Run: headless pygame with SDL's dummy video driver; simulated clock (each Clock.tick advances the game by its frame time, no real sleeping); random seed 0; keys injected as events and as key.get_pressed() state; mouse plan: one left click at the window centre at the start of phase 2, then a move to the lower-right quarter at the start of phase 3.
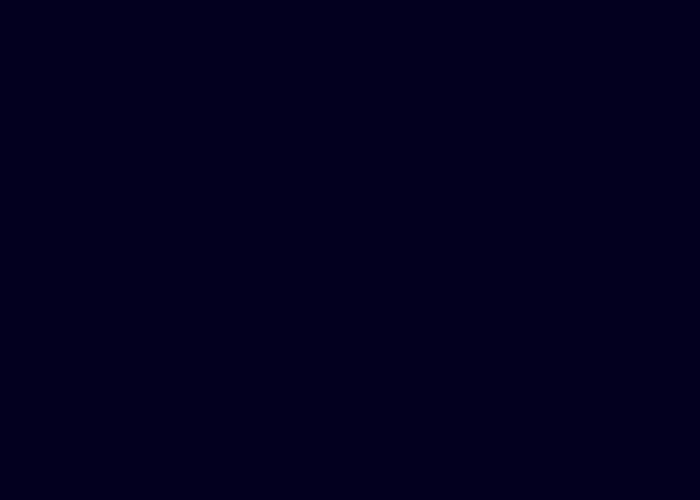
Frame 1 of 4 · flips 1–60 · no input
Frame 2 of 4 · flips 61–180 · clicked the window centre · tapped SPACE, RETURN · held RIGHT (→), D · screen unchanged from frame 1, image omitted
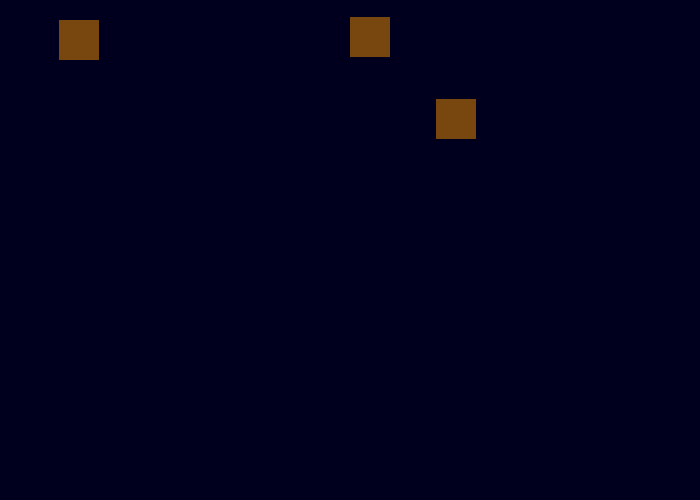
Frame 3 of 4 · flips 181–300 · moved the mouse to the lower-right quarter · held DOWN (↓), S
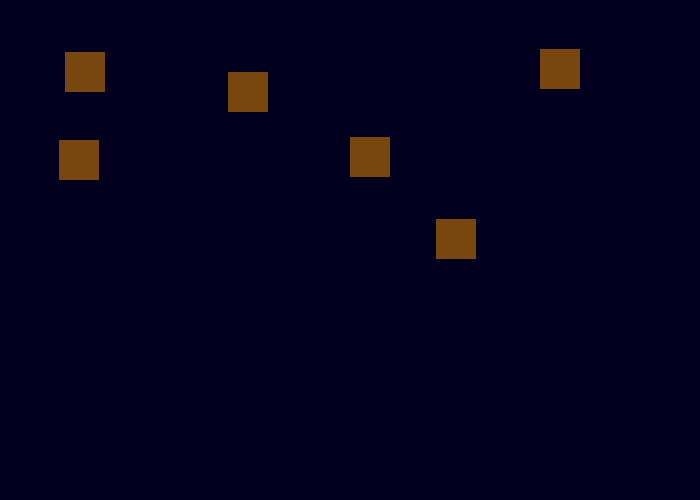
Frame 4 of 4 · flips 301–420 · held LEFT (←), A, UP (↑), W

The pygame program that drew these frames:


import pygame
import random


# Define some colors
RED=(255, 0, 0)
REDORANGE=(230, 50, 0)
ORANGE=(230, 120, 0)
YELLOWORANGE=(250, 160, 0)
YELLOW=(250, 210, 0)
YELLOWGREEN=(230, 230, 0)
GREEN=(0,255 , 0)
DARKGREEN=(0, 100, 0)
BLUEGREEN=(0, 150, 100)
CYAN=(0, 255, 225)
SKYBLUE=(100, 150, 255)
BLUE=(0, 0, 255)
INDIGO=(30, 0, 100)
NIGHTSKY=(0, 0, 30)
LIGHTPURPLE=(160, 100, 255)
PURPLE=(130, 0, 220)
DARKPURPLE=(40, 0, 100)
MAGENTA=(200, 0, 200)
PINK=(250, 120, 250)
HEART=(230, 65, 60)
BLACK=(0, 0, 0)
DARKGREY=(60, 60, 60)
GREY=(120, 120, 120)
LIGHTGREY=(180, 180, 180)
WHITE=(255, 255, 255)
TAN=(105, 65, 45)
BROWN=(120, 70, 15)
DARKBROWN=(80, 40, 10)

pygame.init()

# Set the width and height of the screen [width, height]
SCREEN_WIDTH = 700
SCREEN_HEIGHT = 500

screen = pygame.display.set_mode((SCREEN_WIDTH, SCREEN_HEIGHT))

pygame.display.set_caption("Ball Game")

# Loop until the user clicks the close button.
done = False

# Used to manage how fast the screen updates
clock = pygame.time.Clock()


possible_ball_colors = [RED, REDORANGE, ORANGE, YELLOWORANGE, YELLOW, YELLOWGREEN, GREEN, DARKGREEN,BLUEGREEN, CYAN, SKYBLUE, BLUE, INDIGO, LIGHTPURPLE, PURPLE, DARKPURPLE, MAGENTA, PINK, BLACK, DARKGREY, GREY, LIGHTGREY, WHITE, BROWN, DARKBROWN]


class Circle(pygame.sprite.Sprite):
    def __init__(self, x_location, y_location, x_speed):
        pygame.sprite.Sprite.__init__(self)
        self.x_speed = x_speed
        self.y_speed = -5
        self.size = (10, 10)
        self.image = pygame.Surface(self.size)
        self.image.fill(GREY)
        self.rect = self.image.get_rect()
        self.rect.x = x_location
        self.rect.y = SCREEN_HEIGHT
        
    def shoot(self, screen):
        self.rect.y += self.y_speed
        self.rect.x += self.x_speed
        

class Thing(pygame.sprite.Sprite):
    def __init__(self, x_location, y_location):
        pygame.sprite.Sprite.__init__(self)
        self.x_speed = 0
        self.y_speed = 1
        self.size = (40, 40)
        self.image = pygame.Surface(self.size)
        self.image.fill(BROWN)
        self.rect = self.image.get_rect()
        self.rect.y = 0
        #thing_y = self.rect.y
        self.rect.x = random.randrange(0, SCREEN_WIDTH)
        
    def fall(self, screen):
        self.rect.y += self.y_speed
        self.rect.x += self.x_speed


ball_list = pygame.sprite.Group()
thing_list = pygame.sprite.Group()

# -------- Main Program Loop -----------
while not done:
    # --- Main event loop
    for event in pygame.event.get():
        if event.type == pygame.QUIT:
            done = True
        if event.type==pygame.MOUSEBUTTONUP:
            pos=pygame.mouse.get_pos()
            x=pos[0]
            y=pos[1]
            ball_list.add(Circle(350, 490, ((x-350)/40)))
            
    #Background Color
    screen.fill(NIGHTSKY)

    #Draws the sprites in both lists
    ball_list.draw(screen)
    thing_list.draw(screen)

    
    #Gets things to fall from top
    random_number = random.randint(1, 60)
    if random_number is 11:
        thing_list.add(Thing(random.randint(0, 680), -10))
    
    #gets bullets to shoot up and things to fall down
    for Ball in ball_list:
        Ball.shoot(screen)
    for thing in thing_list:
        thing.fall(screen)

    #adds sprites to the list of hit objects after they collide
    pygame.sprite.groupcollide(ball_list, thing_list, True, True)

    #game over
    #if thing_y > 500:
        #print("game over")

    #updates screen every 1/60th of a second
    pygame.display.flip()

    clock.tick(60)

pygame.quit()
exit() 
